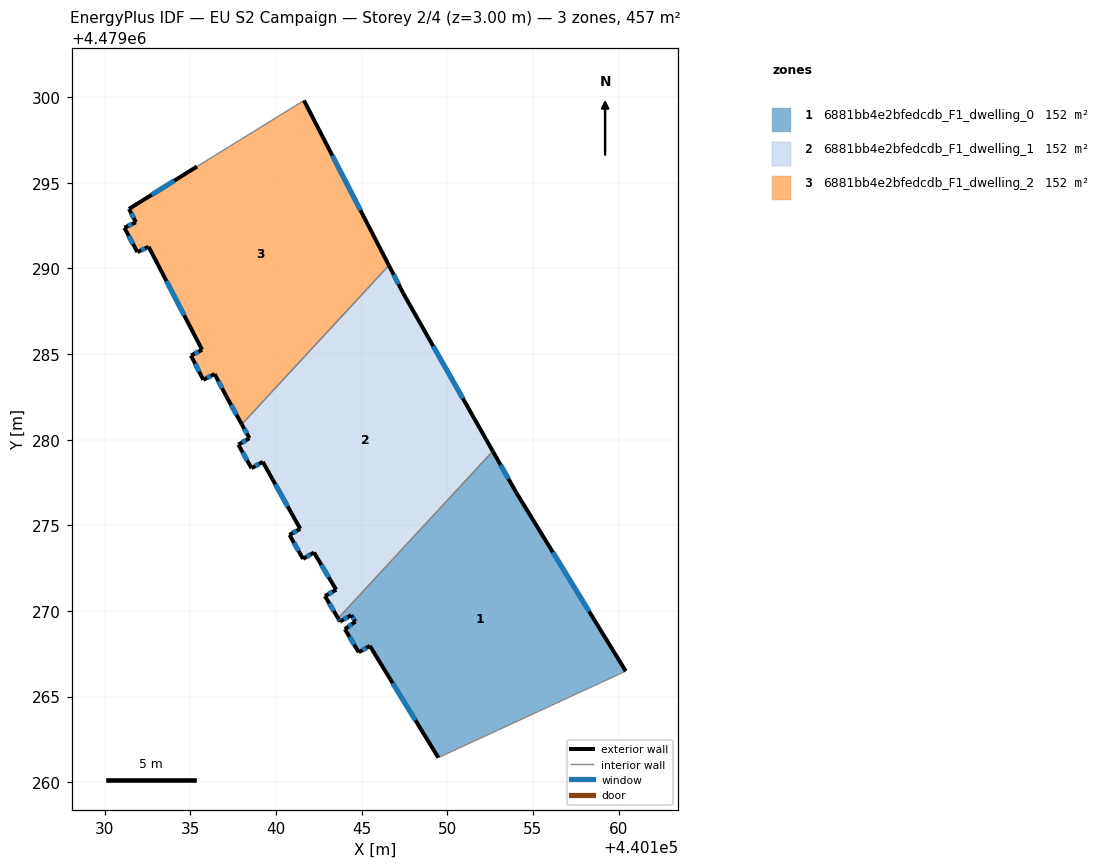
=== STOREY PLAN SPEC (per zone: floor XY polygon, exterior-wall plan segments, windows/doors) ===
zone 1: 6881bb4e2bfedcdb_F1_dwelling_0  (152.3 m²)
  floor: (440160.42, 4479266.48) (440154.03, 4479276.91) (440152.66, 4479279.33) (440143.62, 4479269.57) (440143.73, 4479269.38) (440144.40, 4479269.75) (440144.63, 4479269.37) (440144.02, 4479268.93) (440144.83, 4479267.58) (440145.48, 4479267.96) (440149.48, 4479261.43)
  exterior wall: (440144.02, 4479268.93) – (440144.63, 4479269.37)  [0.8 m]
    window: (440144.22, 4479269.08) – (440144.43, 4479269.23)  [0.2 m²]
  exterior wall: (440144.63, 4479269.37) – (440144.40, 4479269.75)  [0.4 m]
    window: (440144.55, 4479269.50) – (440144.48, 4479269.63)  [0.1 m²]
  exterior wall: (440144.40, 4479269.75) – (440143.73, 4479269.38)  [0.8 m]
    window: (440144.18, 4479269.63) – (440143.95, 4479269.50)  [0.3 m²]
  exterior wall: (440143.73, 4479269.38) – (440143.62, 4479269.57)  [0.2 m]
    window: (440143.70, 4479269.44) – (440143.66, 4479269.50)  [0.1 m²]
  exterior wall: (440152.66, 4479279.33) – (440154.03, 4479276.91)  [2.8 m]
    window: (440153.12, 4479278.52) – (440153.57, 4479277.72)  [0.9 m²]
  exterior wall: (440154.03, 4479276.91) – (440160.42, 4479266.48)  [12.2 m]
    window: (440156.16, 4479273.43) – (440158.28, 4479269.97)  [4.0 m²]
  exterior wall: (440149.48, 4479261.43) – (440145.48, 4479267.96)  [7.7 m]
    window: (440148.14, 4479263.61) – (440146.81, 4479265.77)  [2.5 m²]
  exterior wall: (440145.48, 4479267.96) – (440144.83, 4479267.58)  [0.7 m]
    window: (440145.26, 4479267.83) – (440145.05, 4479267.71)  [0.2 m²]
  exterior wall: (440144.83, 4479267.58) – (440144.02, 4479268.93)  [1.6 m]
    window: (440144.56, 4479268.03) – (440144.29, 4479268.48)  [0.5 m²]
  interior walls: 2
zone 2: 6881bb4e2bfedcdb_F1_dwelling_1  (152.3 m²)
  floor: (440143.62, 4479269.57) (440152.66, 4479279.33) (440147.43, 4479288.54) (440146.59, 4479290.18) (440138.00, 4479280.90) (440138.44, 4479280.09) (440137.79, 4479279.71) (440138.56, 4479278.33) (440139.22, 4479278.71) (440141.41, 4479274.79) (440140.78, 4479274.44) (440141.57, 4479273.04) (440142.21, 4479273.41) (440143.51, 4479271.24) (440142.85, 4479270.86)
  exterior wall: (440142.21, 4479273.41) – (440141.58, 4479273.04)  [0.7 m]
    window: (440142.00, 4479273.29) – (440141.79, 4479273.16)  [0.2 m²]
  exterior wall: (440141.58, 4479273.04) – (440140.78, 4479274.44)  [1.6 m]
    window: (440141.31, 4479273.51) – (440141.05, 4479273.97)  [0.5 m²]
  exterior wall: (440140.78, 4479274.44) – (440141.41, 4479274.79)  [0.7 m]
    window: (440140.99, 4479274.56) – (440141.20, 4479274.68)  [0.2 m²]
  exterior wall: (440141.41, 4479274.79) – (440139.22, 4479278.71)  [4.5 m]
    window: (440140.68, 4479276.10) – (440139.95, 4479277.40)  [1.5 m²]
  exterior wall: (440139.22, 4479278.71) – (440138.56, 4479278.33)  [0.8 m]
    window: (440139.00, 4479278.58) – (440138.78, 4479278.46)  [0.2 m²]
  exterior wall: (440138.56, 4479278.33) – (440137.79, 4479279.71)  [1.6 m]
    window: (440138.31, 4479278.79) – (440138.05, 4479279.25)  [0.5 m²]
  exterior wall: (440137.79, 4479279.71) – (440138.44, 4479280.09)  [0.8 m]
    window: (440138.01, 4479279.84) – (440138.23, 4479279.96)  [0.2 m²]
  exterior wall: (440138.44, 4479280.09) – (440138.00, 4479280.90)  [0.9 m]
    window: (440138.29, 4479280.36) – (440138.15, 4479280.63)  [0.3 m²]
  exterior wall: (440146.59, 4479290.18) – (440147.43, 4479288.54)  [1.8 m]
    window: (440146.87, 4479289.63) – (440147.15, 4479289.09)  [0.6 m²]
  exterior wall: (440147.43, 4479288.54) – (440152.66, 4479279.33)  [10.6 m]
    window: (440149.18, 4479285.46) – (440150.91, 4479282.41)  [3.5 m²]
  exterior wall: (440143.62, 4479269.57) – (440142.85, 4479270.86)  [1.5 m]
    window: (440143.37, 4479270.00) – (440143.11, 4479270.43)  [0.5 m²]
  exterior wall: (440142.85, 4479270.86) – (440143.51, 4479271.24)  [0.8 m]
    window: (440143.07, 4479270.99) – (440143.29, 4479271.11)  [0.2 m²]
  exterior wall: (440143.51, 4479271.24) – (440142.21, 4479273.41)  [2.5 m]
    window: (440143.08, 4479271.96) – (440142.65, 4479272.68)  [0.8 m²]
  interior walls: 2
zone 3: 6881bb4e2bfedcdb_F1_dwelling_2  (152.3 m²)
  floor: (440138.00, 4479280.90) (440146.59, 4479290.18) (440141.63, 4479299.81) (440135.38, 4479295.96) (440131.41, 4479293.48) (440131.81, 4479292.70) (440131.14, 4479292.38) (440131.90, 4479290.95) (440132.55, 4479291.27) (440135.68, 4479285.25) (440135.03, 4479284.91) (440135.75, 4479283.50) (440136.41, 4479283.84) (440137.06, 4479282.59)
  exterior wall: (440135.75, 4479283.50) – (440135.03, 4479284.91)  [1.6 m]
    window: (440135.51, 4479283.97) – (440135.27, 4479284.44)  [0.5 m²]
  exterior wall: (440135.03, 4479284.91) – (440135.68, 4479285.25)  [0.7 m]
    window: (440135.25, 4479285.03) – (440135.46, 4479285.14)  [0.2 m²]
  exterior wall: (440135.68, 4479285.25) – (440132.55, 4479291.27)  [6.8 m]
    window: (440134.63, 4479287.26) – (440133.60, 4479289.26)  [2.2 m²]
  exterior wall: (440132.55, 4479291.27) – (440131.90, 4479290.95)  [0.7 m]
    window: (440132.34, 4479291.17) – (440132.12, 4479291.06)  [0.2 m²]
  exterior wall: (440131.90, 4479290.95) – (440131.14, 4479292.38)  [1.6 m]
    window: (440131.64, 4479291.43) – (440131.39, 4479291.90)  [0.5 m²]
  exterior wall: (440131.14, 4479292.38) – (440131.81, 4479292.70)  [0.7 m]
    window: (440131.36, 4479292.49) – (440131.59, 4479292.59)  [0.2 m²]
  exterior wall: (440131.81, 4479292.70) – (440131.41, 4479293.48)  [0.9 m]
    window: (440131.68, 4479292.96) – (440131.55, 4479293.22)  [0.3 m²]
  exterior wall: (440131.41, 4479293.48) – (440135.38, 4479295.96)  [4.7 m]
    window: (440132.74, 4479294.31) – (440134.05, 4479295.13)  [1.5 m²]
  exterior wall: (440141.63, 4479299.81) – (440146.59, 4479290.18)  [10.8 m]
    window: (440143.29, 4479296.59) – (440144.93, 4479293.40)  [3.6 m²]
  exterior wall: (440138.00, 4479280.90) – (440137.06, 4479282.59)  [1.9 m]
    window: (440137.69, 4479281.46) – (440137.38, 4479282.02)  [0.6 m²]
  exterior wall: (440137.06, 4479282.59) – (440136.41, 4479283.84)  [1.4 m]
    window: (440136.85, 4479283.01) – (440136.63, 4479283.42)  [0.5 m²]
  exterior wall: (440136.41, 4479283.84) – (440135.75, 4479283.50)  [0.7 m]
    window: (440136.19, 4479283.72) – (440135.97, 4479283.61)  [0.2 m²]
  interior walls: 2

=== DERIVED (storey summary) ===
Building: EU S2 Campaign
Storey: 2 of 4  (floor level z = 3.00 m)
Storey gross floor area: 456.9 m²
Zones on this storey: 3
  - 6881bb4e2bfedcdb_F1_dwelling_0: floor 152.3 m²; exterior wall 27.2 m (81.5 m²); 9 window(s) 9.0 m²; WWR 11.0%
  - 6881bb4e2bfedcdb_F1_dwelling_1: floor 152.3 m²; exterior wall 28.8 m (86.4 m²); 13 window(s) 9.5 m²; WWR 11.0%
  - 6881bb4e2bfedcdb_F1_dwelling_2: floor 152.3 m²; exterior wall 32.7 m (98.0 m²); 12 window(s) 10.8 m²; WWR 11.0%
Zone adjacency (shared interzone walls):
  - 6881bb4e2bfedcdb_F1_dwelling_0 ↔ 6881bb4e2bfedcdb_F1_dwelling_1
  - 6881bb4e2bfedcdb_F1_dwelling_1 ↔ 6881bb4e2bfedcdb_F1_dwelling_2